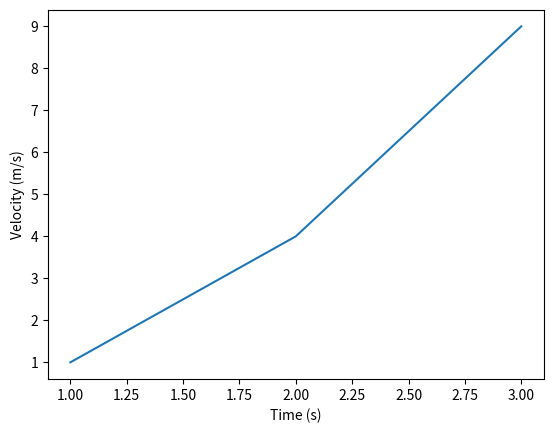

The matplotlib source for this figure:
# Example 1: function
import numpy as np

# Example 1: Basic Function Definition
def calculate_molecular_weight(formula):
    """
    Calculate the molecular weight of a compound.
    
    Args:
    formula (dict): A dictionary representing the chemical formula.
                    Keys are elements (str) and values are counts (int).
                    
    Returns:
    float: Molecular weight of the compound.
    """
    # Molecular weights (g/mol) for common elements
    weights = {'H': 1.01, 'C': 12.01, 'N': 14.01, 'O': 16.00, 'S': 32.07}
    
    molecular_weight = sum(weights[element] * count for element, count in formula.items())
    
    return molecular_weight

# Example usage
water = {'H': 2, 'O': 1}
print("Molecular weight of water:", calculate_molecular_weight(water))


# Example 2: Function with Default arguments
def calculate_concentration(moles, volume, unit='M'):
    """
    Calculate the concentration of a solution.
    
    Args:
    moles (float): Number of moles of solute.
    volume (float): Volume of the solution in liters.
    unit (str, optional): Concentration unit ('M' for molarity, default).
    
    Returns:
    float: Concentration of the solution.
    """
    concentration = moles / volume
    if unit == 'M':
        return concentration
    else:
        raise ValueError("Unsupported unit. Use 'M' for molarity.")

# Example usage
print("Concentration:", calculate_concentration(0.5, 1), "M")


# Example 3: Higher-Order Functions
def apply_to_each_element(list, func):
    """
    Apply a function to each element in a list.
    
    Args:
    list (list): A list of elements.
    func (function): A function to apply to each element.
    
    Returns:
    list: A new list with the function applied to each element.
    """
    return [func(element) for element in list]

# Example usage
temperatures_C = [0, 25, 100]
temperatures_F = apply_to_each_element(temperatures_C, lambda x: x * 9/5 + 32)
print("Temperatures in Fahrenheit:", temperatures_F)

# Example 4: Recursive Functions
def factorial(n):
    """
    Calculate the factorial of a number.
    
    Args:
    n (int): A non-negative integer.
    
    Returns:
    int: The factorial of n.
    """
    if n == 0:
        return 1
    else:
        return n * factorial(n - 1)

# Example usage
print("Factorial of 5:", factorial(5))

# Example 5: Lambda Functions
square = lambda x: x ** 2

# Example usage
print("Square of 4:", square(4))

# Your Answers Here; Create Additional Cells as Needed

# Python Functions Solutions for Biochemistry Exercises

import matplotlib.pyplot as plt

# Exercise 1: Molecular Weight Calculator
def calculate_molecular_weight_v2(formula):
    weights = {'H': 1.01, 'C': 12.01, 'N': 14.01, 'O': 16.00, 'S': 32.07}
    weight = 0
    for element in formula:
        weight += weights[element] * int(formula[element])
    return weight

# Exercise 2: Dilution Calculator
def calculate_dilution(initial_concentration, initial_volume, final_volume):
    return initial_concentration * (initial_volume / final_volume)

# Exercise 3: Temperature Conversion
def fahrenheit_to_celsius(temp):
    return (temp - 32) * 5/9

temperatures_F = [32, 212, 98.6]
temperatures_C = apply_to_each_element(temperatures_F, lambda x: fahrenheit_to_celsius(x))

# Exercise 4: Recursive Function for Fibonacci Sequence
def fibonacci(n):
    if n <= 1:
        return n
    else:
        return fibonacci(n-1) + fibonacci(n-2)

# Exercise 5: Lambda Function for pH Calculation
calculate_pH = lambda h_concentration: -np.log10(h_concentration)

# Exercise 6: Data Analysis with Higher-Order Functions
def absorbance_to_transmittance(absorbance):
    return 10 ** (-absorbance)

absorbance_readings = [0.3, 0.6, 0.9]
transmittance_readings = apply_to_each_element(absorbance_readings, lambda x: absorbance_to_transmittance(x))

# Exercise 7: Enzyme Kinetics
def calculate_reaction_rate(substrate_concentration, Vmax, Km):
    return Vmax * substrate_concentration / (Km + substrate_concentration)

# Exercise 8: Plotting Function
def plot_data(x, y, x_label, y_label):
    plt.plot(x, y)
    plt.xlabel(x_label)
    plt.ylabel(y_label)
    plt.show()

# Exercise 9: Unit Conversion Function
def convert_units(concentration, from_unit, to_unit):
    unit_conversion = {'mM': 1, 'µM': 1000}
    return concentration * (unit_conversion[to_unit] / unit_conversion[from_unit])

# Exercise 10: Error Handling in Functions
def calculate_concentration_v2(moles, volume, unit='M'):
    if volume == 0:
        raise ValueError("Volume cannot be zero.")
    concentration = moles / volume
    if unit == 'M':
        return concentration
    else:
        raise ValueError("Unsupported unit. Use 'M' for molarity.")

# Test the solutions with example data
print("Molecular weight of H2O:", calculate_molecular_weight_v2({'H': 2, 'O': 1}))
print("Diluted concentration:", calculate_dilution(1, 1, 2), "M")
print("Temperatures in Celsius:", temperatures_C)
print("5th number in Fibonacci sequence:", fibonacci(5))
print("pH for 1e-7 M H+ concentration:", calculate_pH(1e-7))
print("Transmittance readings:", transmittance_readings)
print("Reaction rate:", calculate_reaction_rate(0.5, 1.0, 0.1))
plot_data([1, 2, 3], [1, 4, 9], "Time (s)", "Velocity (m/s)")
print("Concentration in µM:", convert_units(1, 'mM', 'µM'), "µM")
try:
    print("Concentration:", calculate_concentration_v2(0.5, 0), "M")
except ValueError as e:
    print("Error:", e)
